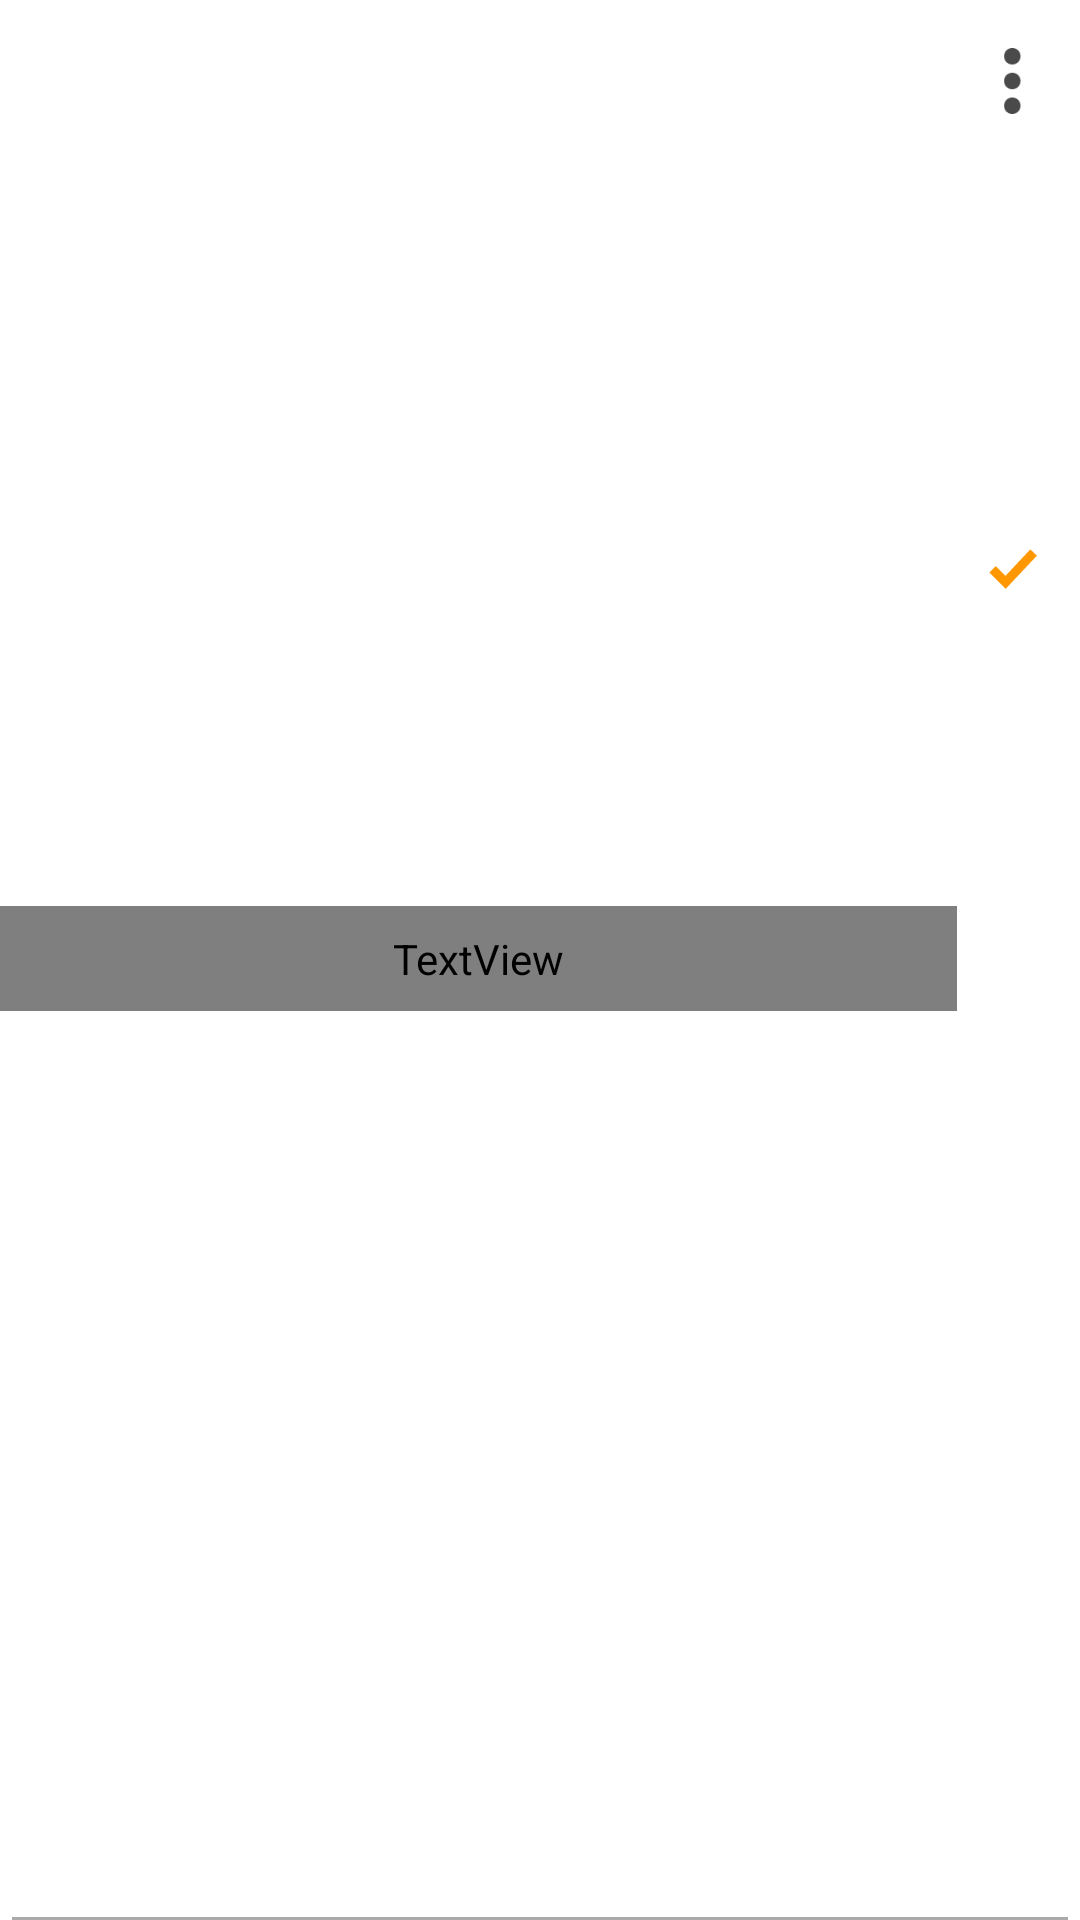

Write the Android layout XML for this screen, with the resource values it uses.
<!-- AndroidManifest.xml: application theme Theme.AddressMemo -->
<!-- res/layout/address_item_layout.xml -->
<?xml version="1.0" encoding="utf-8"?>
<androidx.constraintlayout.widget.ConstraintLayout xmlns:android="http://schemas.android.com/apk/res/android"
    xmlns:app="http://schemas.android.com/apk/res-auto"
    xmlns:tools="http://schemas.android.com/tools"
    android:layout_width="match_parent"
    android:layout_height="wrap_content">

    <TextView
        android:id="@+id/item_title"
        android:layout_width="0dp"
        android:layout_height="wrap_content"
        android:fontFamily="@font/muli"
        android:letterSpacing="0.05"
        android:maxLines="3"
        android:padding="8dp"
        android:textSize="18sp"
        app:layout_constraintBottom_toTopOf="@+id/view"
        app:layout_constraintEnd_toStartOf="@+id/item_option_menu"
        app:layout_constraintHorizontal_bias="0.0"
        app:layout_constraintStart_toStartOf="parent"
        app:layout_constraintTop_toTopOf="parent"
        tools:text="@tools:sample/lorem/random" />

    <ImageView
        android:id="@+id/item_option_menu"
        android:layout_width="wrap_content"
        android:layout_height="30dp"
        android:layout_marginHorizontal="4dp"
        android:layout_marginVertical="12dp"
        android:paddingHorizontal="8dp"
        android:paddingVertical="4dp"
        android:src="@drawable/noun_47033_cc"
        app:layout_constraintEnd_toEndOf="parent"
        app:layout_constraintTop_toTopOf="parent" />

    <ImageView
        android:id="@+id/item_default_status"
        android:layout_width="wrap_content"
        android:layout_height="wrap_content"
        android:layout_marginHorizontal="6dp"
        android:layout_marginVertical="4dp"
        android:paddingHorizontal="8dp"
        android:paddingVertical="4dp"
        android:src="@drawable/ic_filled_check"
        android:visibility="visible"
        app:layout_constraintBottom_toBottomOf="@id/item_title"
        app:layout_constraintEnd_toEndOf="@+id/item_option_menu"
        app:layout_constraintStart_toStartOf="@+id/item_option_menu"
        app:layout_constraintTop_toBottomOf="@+id/item_option_menu" />

    <View
        android:id="@+id/view"
        android:layout_width="match_parent"
        android:layout_height="1dp"
        android:layout_marginHorizontal="4dp"
        android:layout_marginTop="4dp"
        android:background="@android:color/darker_gray"
        app:layout_constraintBottom_toBottomOf="parent"
        app:layout_constraintEnd_toEndOf="parent"
        app:layout_constraintStart_toStartOf="parent"
        app:layout_constraintTop_toBottomOf="@+id/item_default_status"
        app:layout_constraintVertical_bias="1.0" />

</androidx.constraintlayout.widget.ConstraintLayout>
<!-- resources referenced by this layout -->
<resources>
  <!-- drawable ic_filled_check (drawable) -->
  <vector xmlns:android="http://schemas.android.com/apk/res/android"
      android:width="16dp"
      android:height="13.283019dp"
      android:viewportWidth="53"
      android:viewportHeight="44">
      <path
          android:fillColor="#FF9800"
          android:fillType="evenOdd"
          android:pathData="M45.625,0.4167L42.1867,4.0634L18.2284,29.48L11.04,22.2917L7.4984,18.75L0.415,25.8334L3.9567,29.375L14.79,40.2084L18.4367,43.855L21.9784,40.105L49.4784,10.9384L52.9167,7.2917L45.625,0.4167V0.4167Z" />
  </vector>
  <!-- drawable noun_47033_cc: png bitmap (drawable, 486 bytes) -->
  <style name="Theme.AddressMemo" parent="Theme.MaterialComponents.Light.NoActionBar">
          <item name="android:forceDarkAllowed" tools:targetApi="q">false</item>
          
          <item name="colorPrimary">@color/purple_500</item>
          <item name="colorPrimaryVariant">@color/purple_700</item>
          <item name="colorOnPrimary">@color/black</item>
          
          <item name="colorSecondary">@color/teal_200</item>
          <item name="colorSecondaryVariant">@color/teal_700</item>
          <item name="colorOnSecondary">@color/white</item>
          
          <item name="android:statusBarColor" tools:targetApi="l">?attr/colorPrimaryVariant</item>
          
      </style>
  <color name="purple_500">#4A90E2</color>
  <color name="purple_700">#387AC8</color>
  <color name="black">#FF000000</color>
  <color name="teal_200">#FF9800</color>
  <color name="teal_700">#FF018786</color>
  <color name="white">#FFFFFFFF</color>
</resources>
